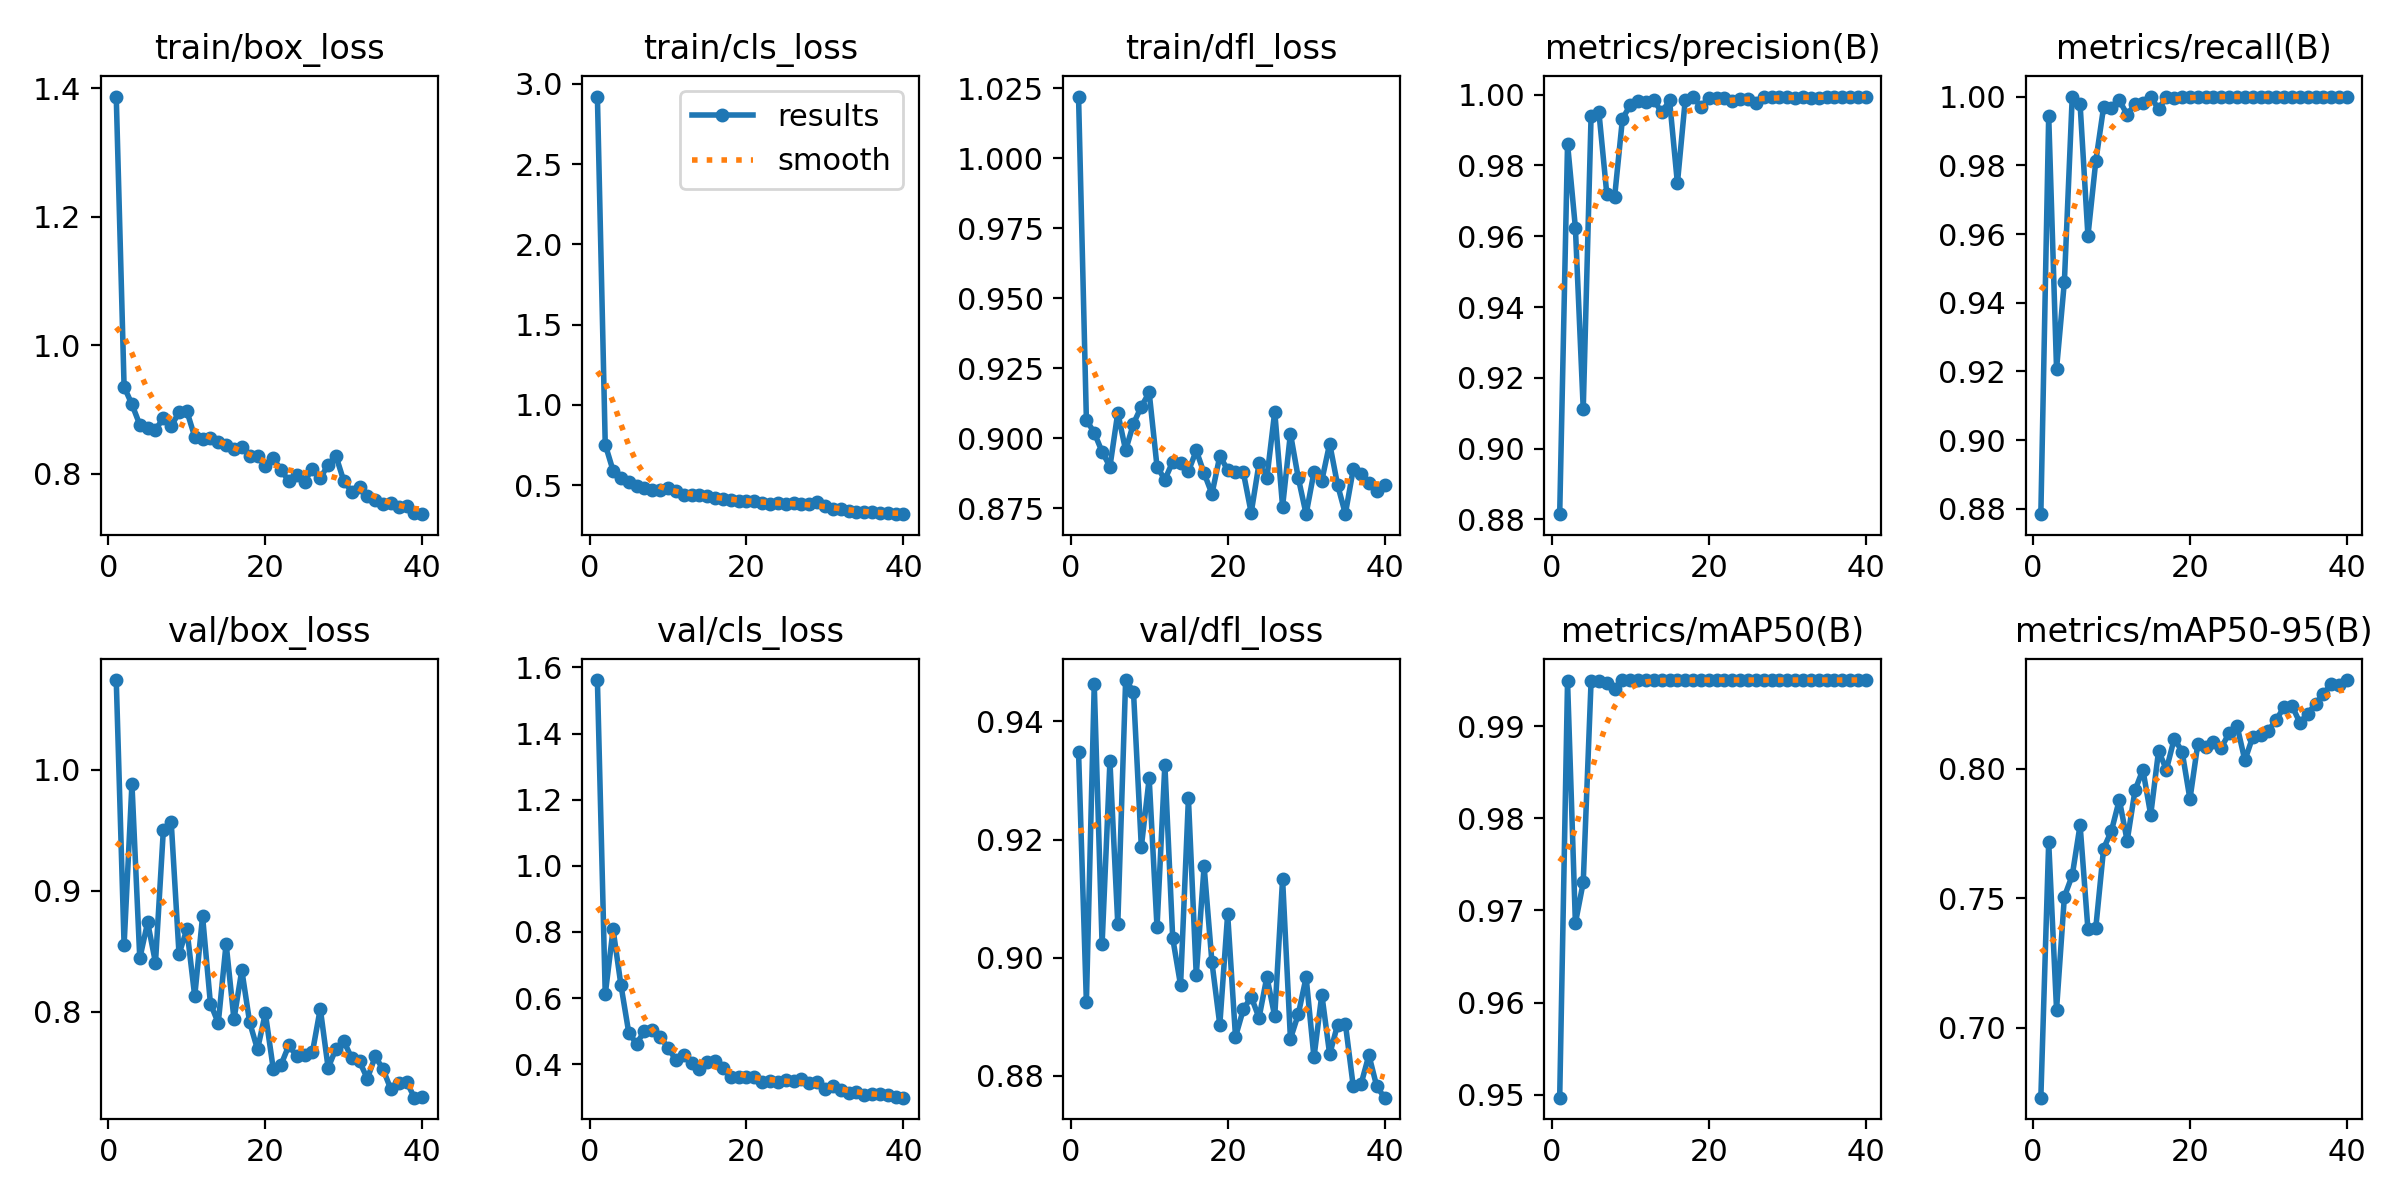

Values plotted in this chart, from the file beside it:
epoch, time, train/box_loss, train/cls_loss, train/dfl_loss, metrics/precision(B), metrics/recall(B), metrics/mAP50(B), metrics/mAP50-95(B), val/box_loss, val/cls_loss, val/dfl_loss, lr/pg0, lr/pg1, lr/pg2
1, 4.567, 1.387, 2.921, 1.022, 0.8815, 0.8785, 0.9497, 0.673, 1.074, 1.562, 0.9348, 0.0001429, 0.0001429, 0.0001429
2, 7.828, 0.9353, 0.7522, 0.9065, 0.9861, 0.9944, 0.9949, 0.7716, 0.8551, 0.6114, 0.8924, 0.0002927, 0.0002927, 0.0002927
3, 10.99, 0.908, 0.5896, 0.902, 0.9624, 0.9207, 0.9686, 0.707, 0.9884, 0.8076, 0.9463, 0.0004346, 0.0004346, 0.0004346
4, 14.13, 0.8763, 0.5411, 0.8952, 0.9112, 0.9462, 0.973, 0.7506, 0.844, 0.6394, 0.9023, 0.0005688, 0.0005688, 0.0005688
5, 17.19, 0.8708, 0.516, 0.8899, 0.994, 1, 0.9949, 0.7588, 0.8739, 0.4949, 0.9332, 0.0006953, 0.0006953, 0.0006953
6, 20.24, 0.8688, 0.495, 0.9092, 0.995, 0.9978, 0.9949, 0.7782, 0.8406, 0.4618, 0.9057, 0.0008139, 0.0008139, 0.0008139
7, 23.34, 0.886, 0.4838, 0.8957, 0.972, 0.9595, 0.9947, 0.738, 0.95, 0.5009, 0.947, 0.0009248, 0.0009248, 0.0009248
8, 26.41, 0.874, 0.4671, 0.9053, 0.9711, 0.9812, 0.994, 0.7385, 0.9571, 0.503, 0.9451, 0.001028, 0.001028, 0.001028
9, 29.43, 0.8956, 0.469, 0.9113, 0.9932, 0.997, 0.995, 0.7691, 0.8476, 0.4826, 0.9188, 0.001123, 0.001123, 0.001123
10, 32.46, 0.8973, 0.4833, 0.9164, 0.997, 0.9967, 0.995, 0.776, 0.8682, 0.4499, 0.9304, 0.001111, 0.001111, 0.001111
11, 35.5, 0.8576, 0.4636, 0.8899, 0.9981, 0.9989, 0.995, 0.7879, 0.8127, 0.4131, 0.9051, 0.001075, 0.001075, 0.001075
12, 38.58, 0.8533, 0.4395, 0.8853, 0.9978, 0.9947, 0.995, 0.7721, 0.8789, 0.4274, 0.9327, 0.00104, 0.00104, 0.00104
13, 41.61, 0.8559, 0.44, 0.8917, 0.9985, 0.9978, 0.995, 0.7916, 0.8067, 0.4031, 0.9033, 0.001005, 0.001005, 0.001005
14, 44.67, 0.8492, 0.4367, 0.8912, 0.995, 0.998, 0.995, 0.7995, 0.7906, 0.3869, 0.8954, 0.0009692, 0.0009692, 0.0009692
15, 47.74, 0.8451, 0.4347, 0.8882, 0.9984, 1, 0.995, 0.7821, 0.8564, 0.4081, 0.927, 0.0009339, 0.0009339, 0.0009339
16, 50.78, 0.8389, 0.4216, 0.8957, 0.975, 0.9963, 0.995, 0.8068, 0.7936, 0.4101, 0.897, 0.0008985, 0.0008985, 0.0008985
17, 53.81, 0.8411, 0.412, 0.8876, 0.9986, 0.9998, 0.995, 0.7996, 0.8344, 0.3885, 0.9155, 0.0008631, 0.0008631, 0.0008631
18, 56.83, 0.8274, 0.406, 0.8802, 0.9992, 0.9995, 0.995, 0.8116, 0.7912, 0.3625, 0.8992, 0.0008277, 0.0008277, 0.0008277
19, 59.87, 0.8281, 0.4029, 0.8937, 0.9966, 1, 0.995, 0.8065, 0.7688, 0.3614, 0.8886, 0.0007924, 0.0007924, 0.0007924
20, 62.87, 0.8125, 0.4033, 0.8888, 0.9991, 1, 0.995, 0.7882, 0.7988, 0.3618, 0.9074, 0.000757, 0.000757, 0.000757
21, 65.91, 0.8241, 0.3987, 0.888, 0.9989, 1, 0.995, 0.8095, 0.753, 0.3628, 0.8866, 0.0007216, 0.0007216, 0.0007216
22, 68.93, 0.8062, 0.389, 0.8878, 0.9991, 1, 0.995, 0.8085, 0.7561, 0.3457, 0.8912, 0.0006863, 0.0006863, 0.0006863
23, 72, 0.7884, 0.3808, 0.8734, 0.9982, 1, 0.995, 0.8102, 0.7722, 0.3503, 0.8934, 0.0006509, 0.0006509, 0.0006509
24, 75.03, 0.7974, 0.389, 0.8911, 0.9987, 1, 0.995, 0.8081, 0.7631, 0.3448, 0.8898, 0.0006155, 0.0006155, 0.0006155
25, 78.06, 0.7878, 0.3841, 0.886, 0.9987, 1, 0.995, 0.8138, 0.7642, 0.3515, 0.8968, 0.0005802, 0.0005802, 0.0005802
26, 81.15, 0.8082, 0.386, 0.9095, 0.9977, 1, 0.995, 0.8165, 0.7664, 0.3497, 0.8901, 0.0005448, 0.0005448, 0.0005448
27, 84.2, 0.793, 0.383, 0.8757, 0.9994, 1, 0.995, 0.8032, 0.8025, 0.354, 0.9133, 0.0005094, 0.0005094, 0.0005094
28, 87.22, 0.8141, 0.3836, 0.9017, 0.9993, 1, 0.995, 0.8122, 0.7535, 0.3424, 0.8863, 0.0004741, 0.0004741, 0.0004741
29, 90.24, 0.8276, 0.392, 0.8859, 0.9994, 1, 0.995, 0.8129, 0.7694, 0.347, 0.8904, 0.0004387, 0.0004387, 0.0004387
30, 93.23, 0.7886, 0.3675, 0.873, 0.9993, 1, 0.995, 0.8146, 0.7757, 0.3255, 0.8967, 0.0004033, 0.0004033, 0.0004033
31, 96.19, 0.7724, 0.3507, 0.888, 0.9992, 1, 0.995, 0.8189, 0.7616, 0.3353, 0.8831, 0.000368, 0.000368, 0.000368
32, 99.12, 0.7792, 0.3495, 0.885, 0.9994, 1, 0.995, 0.8237, 0.7588, 0.3231, 0.8938, 0.0003326, 0.0003326, 0.0003326
33, 102, 0.7652, 0.3404, 0.8982, 0.999, 1, 0.995, 0.8243, 0.7446, 0.3144, 0.8836, 0.0002972, 0.0002972, 0.0002972
34, 104.9, 0.7591, 0.3329, 0.8835, 0.9991, 1, 0.995, 0.8177, 0.763, 0.315, 0.8886, 0.0002619, 0.0002619, 0.0002619
35, 107.8, 0.7525, 0.3291, 0.8731, 0.9993, 1, 0.995, 0.8211, 0.7523, 0.3074, 0.8888, 0.0002265, 0.0002265, 0.0002265
36, 110.7, 0.7541, 0.3297, 0.8889, 0.9994, 1, 0.995, 0.825, 0.7357, 0.3106, 0.8783, 0.0001911, 0.0001911, 0.0001911
37, 113.6, 0.7483, 0.3271, 0.8871, 0.9994, 1, 0.995, 0.8287, 0.7413, 0.3086, 0.8786, 0.0001558, 0.0001558, 0.0001558
38, 116.6, 0.7494, 0.3238, 0.8842, 0.9994, 1, 0.995, 0.8327, 0.7419, 0.3059, 0.8835, 0.0001204, 0.0001204, 0.0001204
39, 119.5, 0.7387, 0.3184, 0.8811, 0.9995, 1, 0.995, 0.8321, 0.7289, 0.3002, 0.8782, 8.50255e-05, 8.50255e-05, 8.50255e-05
40, 122.4, 0.7371, 0.321, 0.8833, 0.9994, 1, 0.995, 0.8341, 0.7292, 0.2988, 0.8763, 4.96578e-05, 4.96578e-05, 4.96578e-05
